Run: headless pygame with SDL's dummy video driver; simulated clock (each Clock.tick advances the game by its frame time, no real sleeping); random seed 0; keys injected as events and as key.get_pressed() state; mouse plan: one left click at the window centre at the start of phase 2, then a move to the lower-right quarter at the start of phase 3.
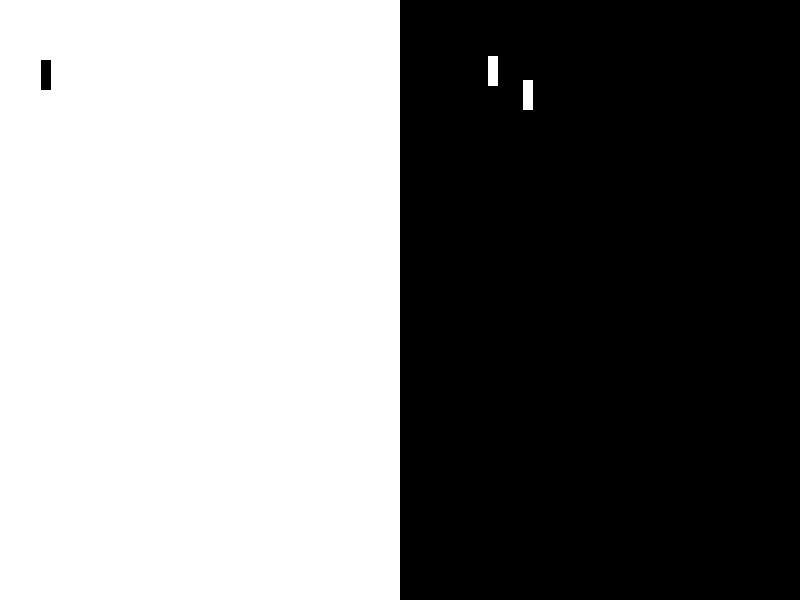
Frame 1 of 4 · flips 1–60 · no input
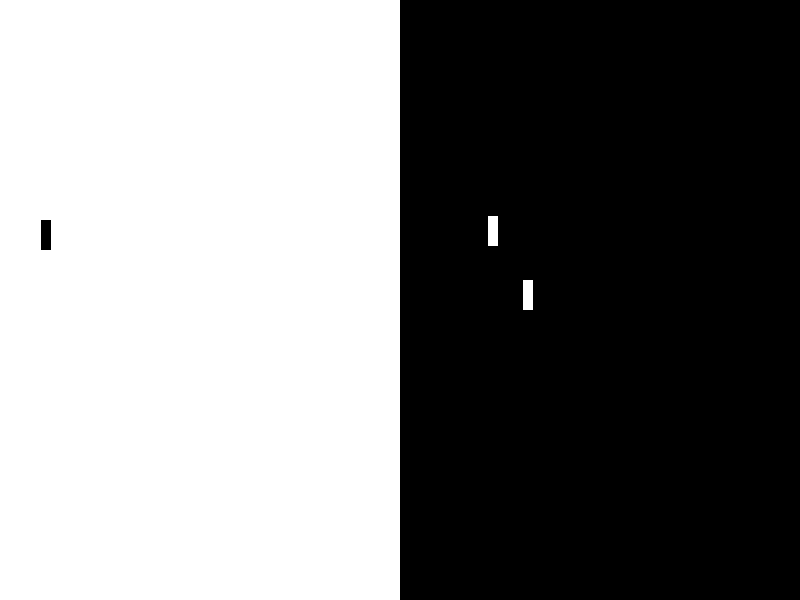
Frame 2 of 4 · flips 61–180 · clicked the window centre · tapped SPACE, RETURN · held RIGHT (→), D
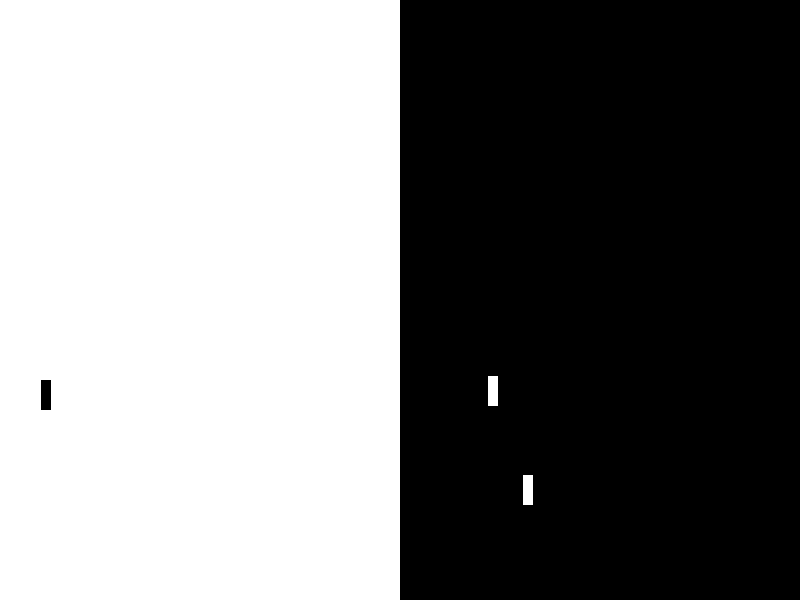
Frame 3 of 4 · flips 181–300 · moved the mouse to the lower-right quarter · held DOWN (↓), S
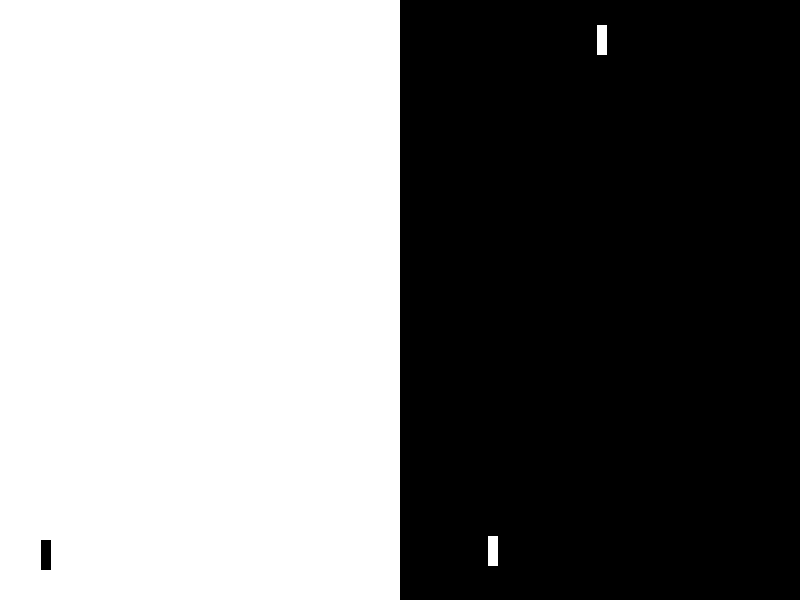
Frame 4 of 4 · flips 301–420 · held LEFT (←), A, UP (↑), W

The pygame program that drew these frames:

import pygame
import random


class Window(object):
    def __init__(self):
        super().__init__()
        pygame.init()
        self.screen = pygame.display.set_mode((800, 600))
        pygame.display.set_caption('Mirror')
        self.screen.fill((255, 255, 255))
        pygame.draw.rect(self.screen, (0, 0, 0), (400, 0, 400, 600))
        pygame.display.flip()
        self.mx = 0
        self.my = 0

    def run(self):
        while True:
            for event in pygame.event.get():
                if event.type == pygame.QUIT:#退出按钮
                    exit()
                if event.type == pygame.MOUSEMOTION:
                    self.mx, self.my = event.pos
                    #print(self.mx)
                    self.qiu(self.mx, self.my)
            oj1.speed()
            oj2.speed()
            oj3.speed()

    def qiu(self, mx, my):
        if mx >= 420:
            pygame.draw.circle(self.screen, (255, 255, 255), (mx, my), c)
            pygame.draw.circle(self.screen, (0, 0, 0), (800 - mx, my), c)
            pygame.display.update()
            pygame.draw.circle(self.screen, (0, 0, 0), (mx, my), c)
            pygame.draw.circle(self.screen, (255, 255, 255), (800 - mx, my), c)
        elif mx <= 380:
            pygame.draw.circle(self.screen, (0, 0, 0), (mx, my), c)
            pygame.draw.circle(self.screen, (255, 255, 255), (800 - mx, my), c)
            pygame.display.update()
            pygame.draw.circle(self.screen, (255, 255, 255), (mx, my), c)
            pygame.draw.circle(self.screen, (0, 0, 0), (800 - mx, my), c)


class Oj(object):
    def __init__(self):
        super().__init__()
        self.x = random.randint(0, 800)
        self.y = -20
        self.v = random.randint(2, 5)
        self.cl = (0, 0, 0)
        self.cl1 = (0, 0, 0)
        self.mun = 0
        if self.x >= 420:
            self.cl = (255, 255, 255)
            self.cl1 = (0, 0, 0)
        if self.x <= 380:
            self.cl = (0, 0, 0)
            self.cl1 = (255, 255, 255)
        if(380 < self.x < 420):
            self.__init__()

    def speed(self):
        self.mun +=1
        if self.mun % 10000 == 0:
            pygame.draw.rect(window.screen, self.cl1, (self.x, self.y, 10, 30))
            self.y += self.v
            pygame.draw.rect(window.screen, self.cl, (self.x, self.y, 10, 30))
            pygame.display.update()
        if ((self.x + 5 - window.mx)**2 + (self.y + 15 - window.my)**2 <= 900) or ((self.x + 5 + window.mx - 800)**2 + (self.y + 15 - window.my)**2 <= 900):
                print('你输了')
        if self.y >= 600:
            self.__init__()


c = 20
window = Window()
oj1 = Oj()
oj2 = Oj()
oj3 = Oj()
window.run()
